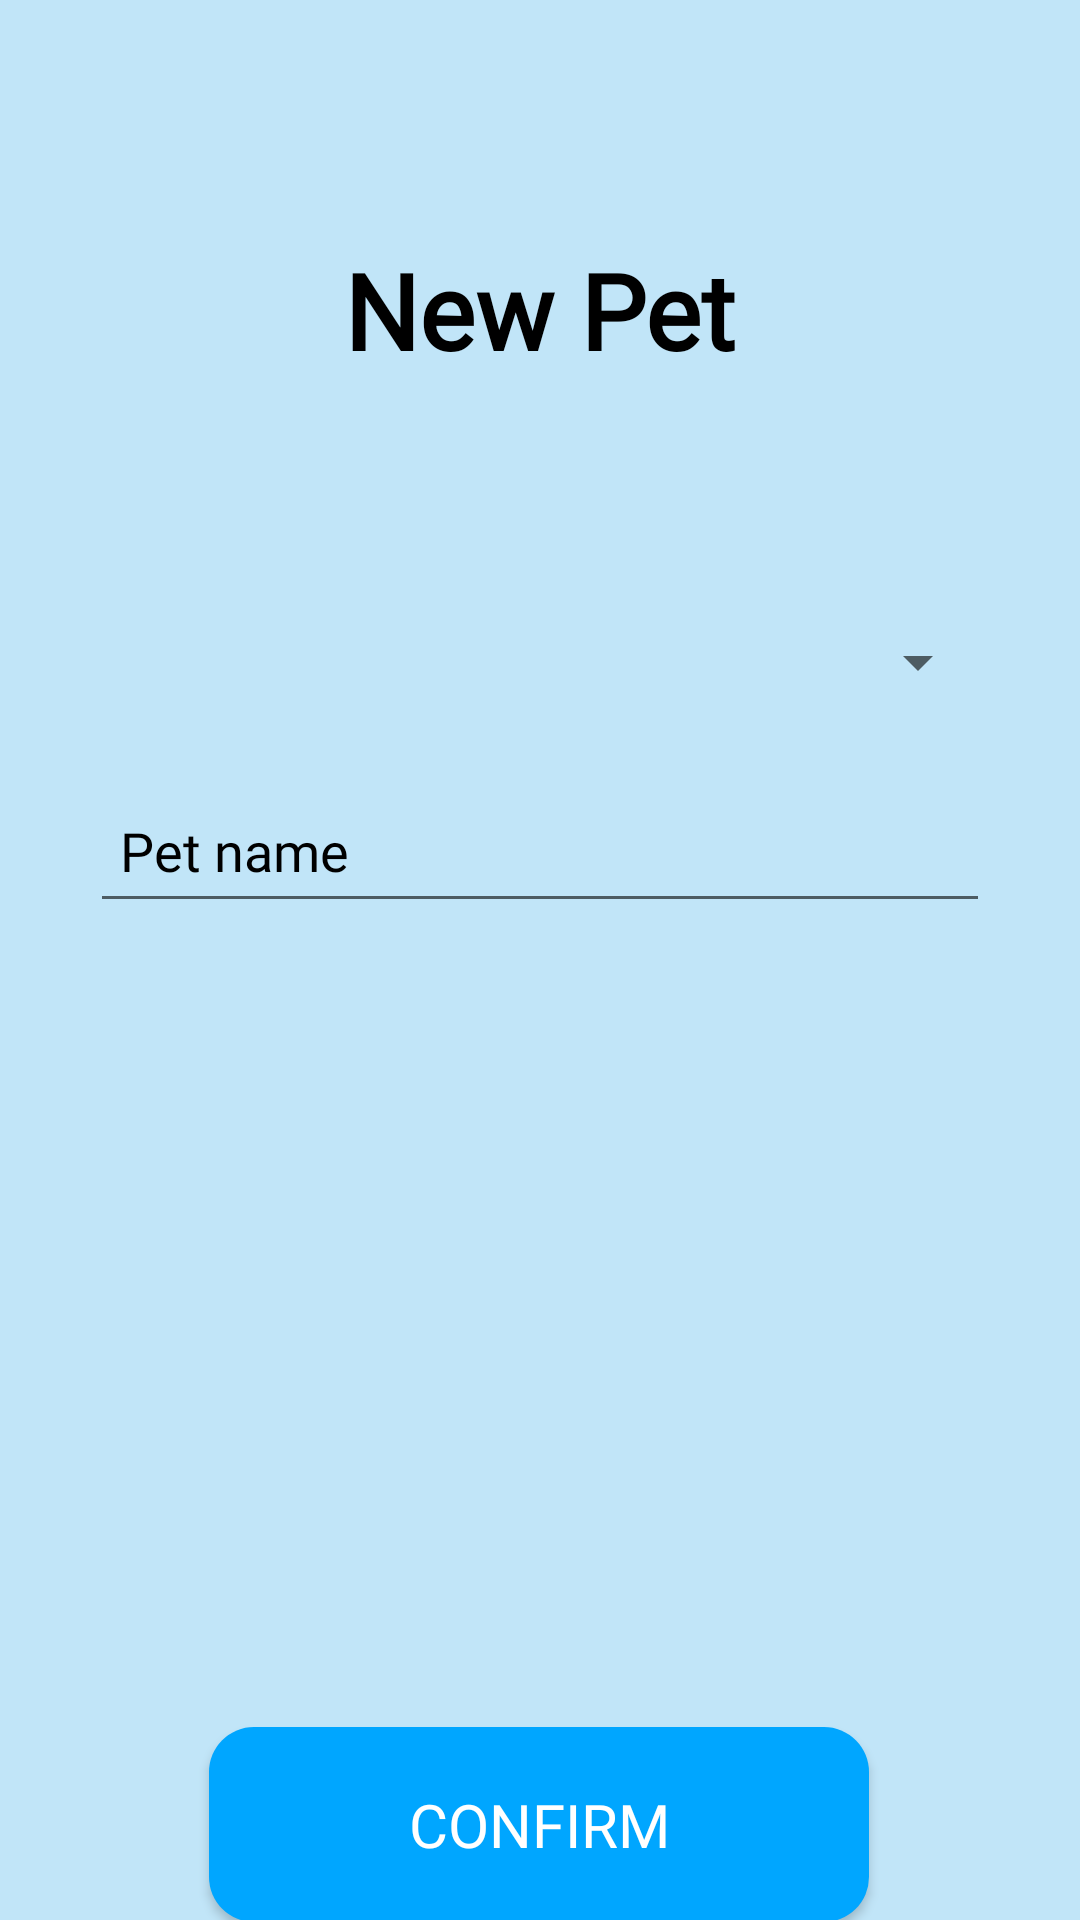

Write the Android layout XML for this screen, with the resource values it uses.
<!-- AndroidManifest.xml: application theme Theme.MyPetPal -->
<!-- res/layout/activity_pet_select.xml -->
<?xml version="1.0" encoding="utf-8"?>
<androidx.constraintlayout.widget.ConstraintLayout xmlns:android="http://schemas.android.com/apk/res/android"
    xmlns:app="http://schemas.android.com/apk/res-auto"
    android:layout_width="match_parent"
    android:layout_height="match_parent"
    android:background="@color/colorBackground">

    <TextView
        android:id="@+id/select_pet_text"
        android:layout_width="wrap_content"
        android:layout_height="wrap_content"
        android:text="@string/select_pet"
        android:textColor="@color/black"
        android:fontFamily="@font/montserrat_bold"
        android:textSize="35sp"
        android:textStyle="bold"
        app:layout_constraintTop_toTopOf="parent"
        app:layout_constraintStart_toStartOf="parent"
        app:layout_constraintEnd_toEndOf="parent"
        android:layout_marginTop="80dp"/>

    <Spinner
        android:id="@+id/pet_spinner"
        android:layout_width="300dp"
        android:layout_height="48dp"
        android:layout_marginTop="70dp"
        app:layout_constraintEnd_toEndOf="parent"
        app:layout_constraintStart_toStartOf="parent"
        app:layout_constraintTop_toBottomOf="@id/select_pet_text"/>

    <EditText
        android:id="@+id/pet_name_input"
        android:layout_width="300dp"
        android:layout_height="48dp"
        android:layout_marginTop="15dp"
        android:ems="10"
        android:hint="@string/pet_name"
        android:inputType="textPersonName"
        android:padding="10dp"
        android:textColor="@color/black"
        android:fontFamily="@font/montserrat_regular"
        android:textColorHint="@color/black"
        app:layout_constraintEnd_toEndOf="parent"
        app:layout_constraintStart_toStartOf="parent"
        app:layout_constraintTop_toBottomOf="@id/pet_spinner"
        android:autofillHints="Pet Name"/>

    <Button
        android:id="@+id/confirm_button"
        android:layout_width="220dp"
        android:layout_height="65dp"
        android:layout_marginTop="268dp"
        android:background="@drawable/rounded_button"
        android:fontFamily="@font/montserrat_regular"
        android:text="@string/btn_confirm_string"
        android:textColor="@color/white"
        android:textSize="20sp"
        app:layout_constraintEnd_toEndOf="parent"
        app:layout_constraintHorizontal_bias="0.497"
        app:layout_constraintStart_toStartOf="parent"
        app:layout_constraintTop_toBottomOf="@id/pet_name_input" />


</androidx.constraintlayout.widget.ConstraintLayout>
<!-- resources referenced by this layout -->
<resources>
  <color name="black">#FF000000</color>
  <color name="colorBackground">#C1E5F8</color>
  <color name="white">#FFFFFFFF</color>
  <!-- drawable rounded_button (drawable) -->
  <?xml version="1.0" encoding="utf-8"?>
  <shape xmlns:android="http://schemas.android.com/apk/res/android">
      <solid android:color="@color/colorBtnBackground"/>
      <corners android:radius="15dp"/>
  </shape>
  <string name="btn_confirm_string">Confirm</string>
  <string name="pet_name">Pet name</string>
  <string name="select_pet">New Pet</string>
  <style name="Theme.MyPetPal" parent="android:Theme.Material.Light.NoActionBar" />
  <color name="colorBtnBackground">#00A6FF</color>
</resources>
